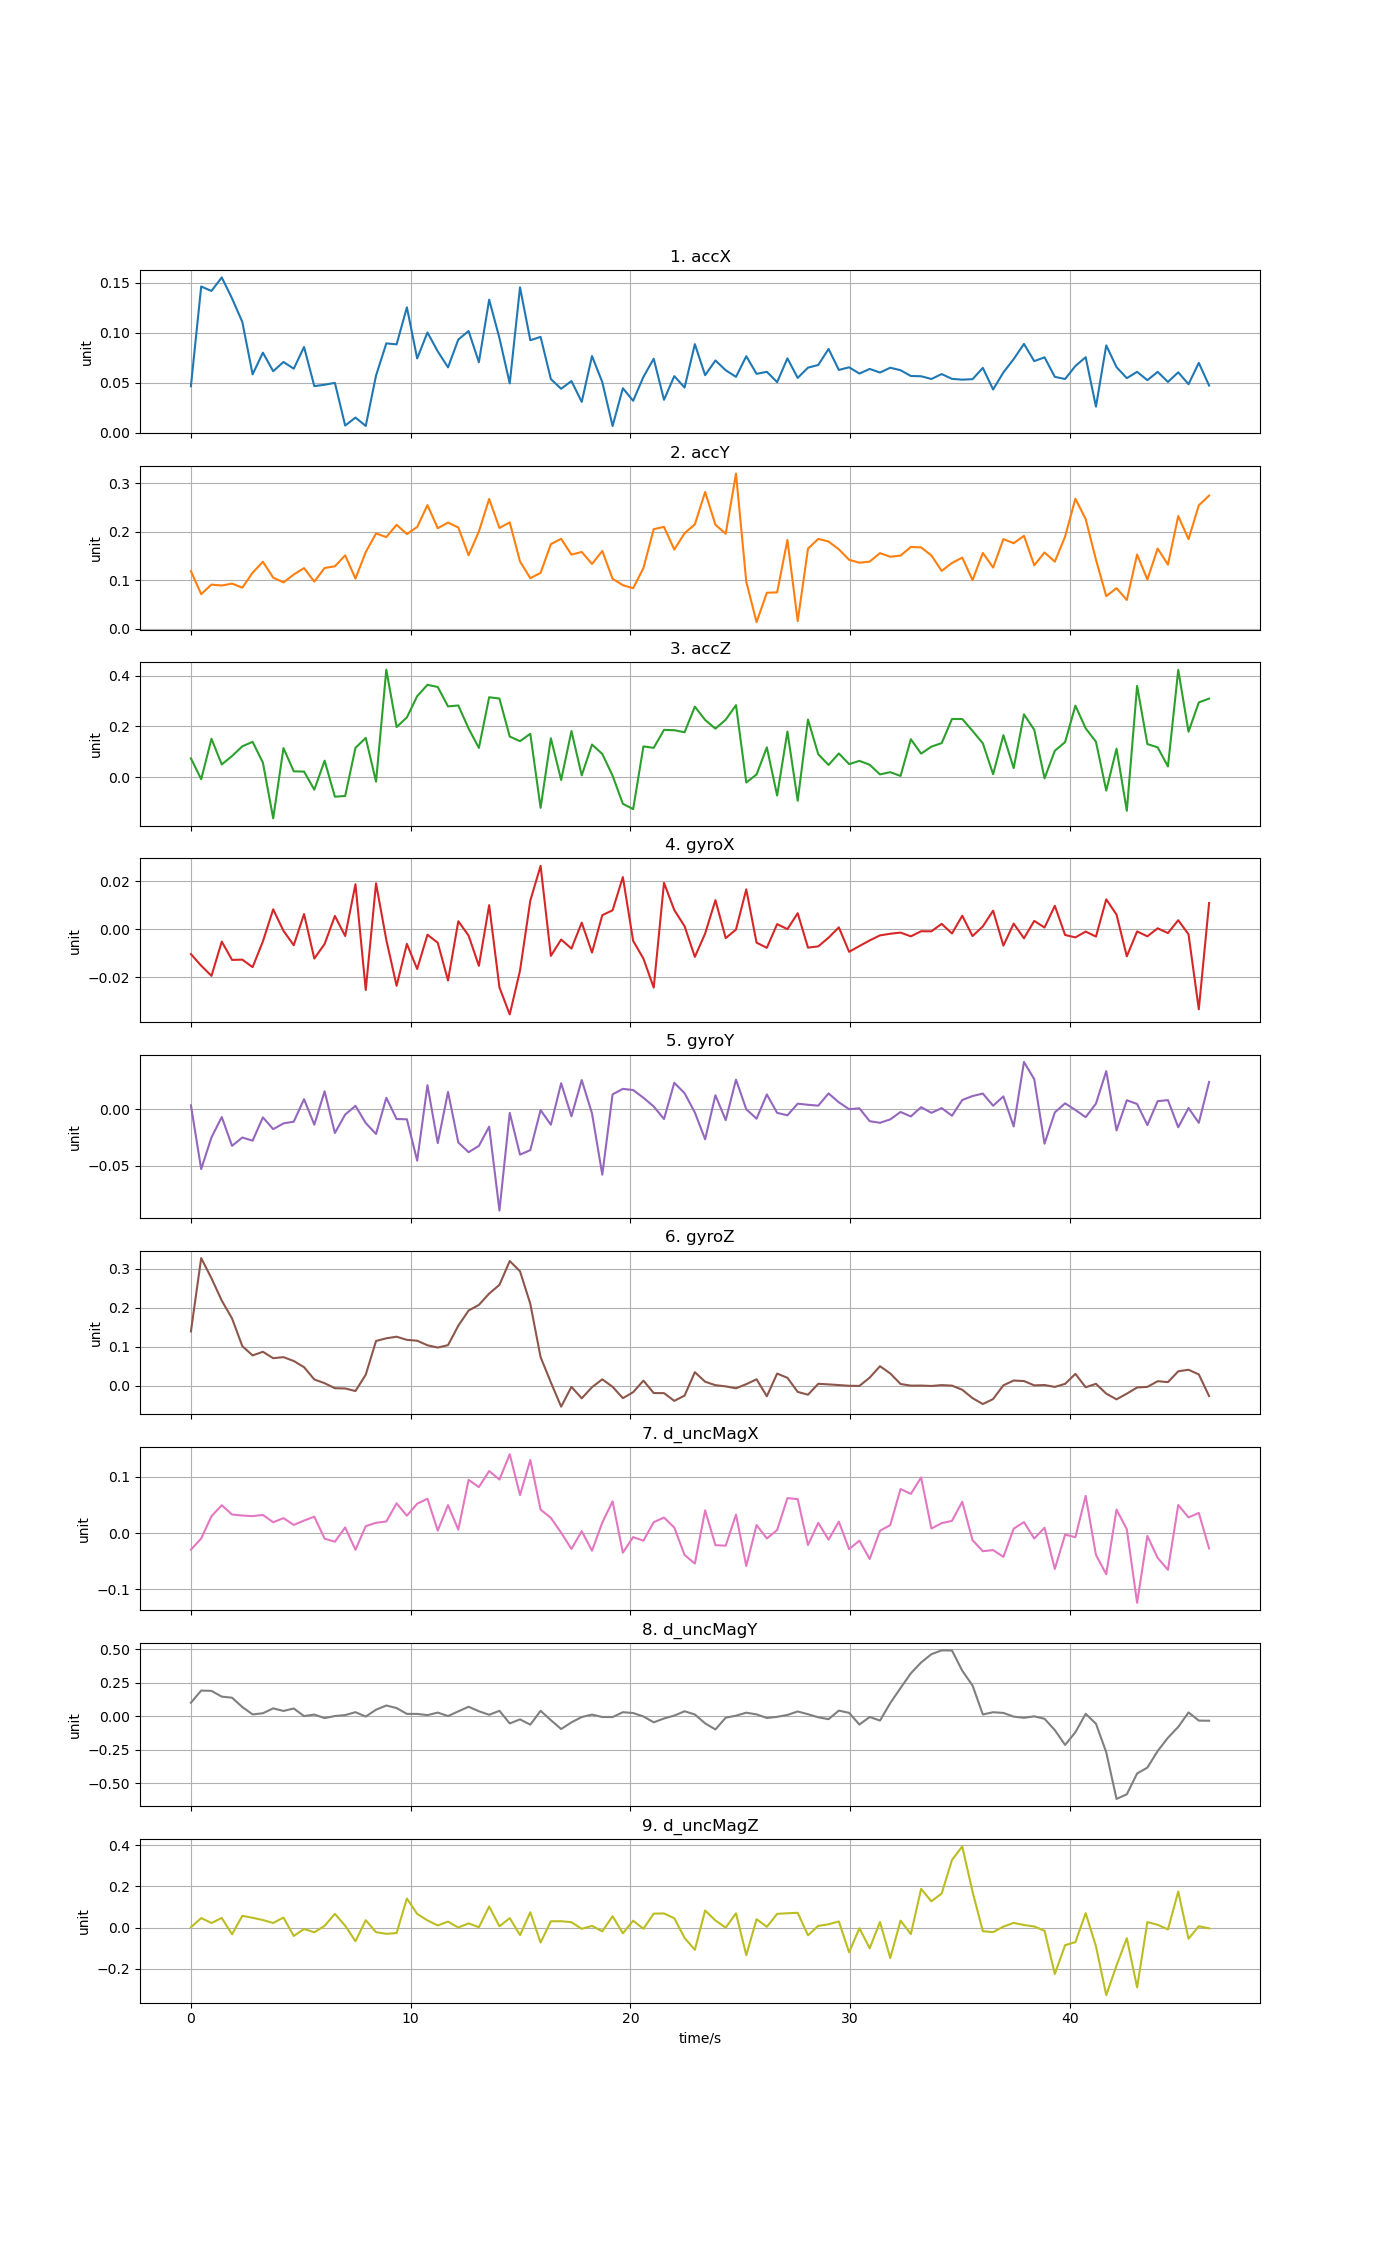

Data behind this chart, as committed beside it:
time, accX, accY, accZ, gyroX, gyroY, gyroZ, d_uncMagX, d_uncMagY, d_uncMagZ
0, 0.04657, 0.1189, 0.07456, -0.01034, 0.00349, 0.1395, -0.02964, 0.1001, 0.001355
0.468, 0.1462, 0.07165, -0.008105, -0.0152, -0.05292, 0.3275, -0.009749, 0.1911, 0.04611
0.936, 0.1418, 0.09121, 0.1514, -0.01945, -0.02487, 0.2757, 0.02986, 0.1887, 0.02206
1.404, 0.1553, 0.0893, 0.05036, -0.005133, -0.00689, 0.2186, 0.04934, 0.1457, 0.04666
1.872, 0.1343, 0.09324, 0.08345, -0.01278, -0.03235, 0.1728, 0.03288, 0.1377, -0.03296
2.34, 0.1108, 0.08493, 0.1218, -0.01267, -0.025, 0.1018, 0.03106, 0.06798, 0.05717
2.808, 0.05842, 0.1157, 0.1394, -0.01581, -0.02779, 0.07813, 0.03, 0.01297, 0.04745
3.276, 0.08011, 0.1382, 0.05762, -0.005032, -0.00715, 0.08746, 0.03211, 0.02165, 0.03649
3.744, 0.06155, 0.1056, -0.162, 0.008348, -0.01761, 0.07102, 0.01914, 0.05819, 0.02221
4.212, 0.0708, 0.09569, 0.1148, -0.0006409, -0.0125, 0.07371, 0.02644, 0.03876, 0.0485
4.68, 0.0641, 0.1119, 0.02321, -0.006647, -0.01098, 0.06383, 0.01438, 0.05728, -0.04123
5.148, 0.08579, 0.1251, 0.02214, 0.006384, 0.008885, 0.04806, 0.0221, 0.0004551, -0.007024
5.616, 0.04665, 0.09724, -0.04924, -0.01224, -0.01363, 0.01652, 0.02906, 0.01175, -0.02323
6.084, 0.04804, 0.1254, 0.06513, -0.006133, 0.0159, 0.00698, -0.01004, -0.0145, 0.008362
6.552, 0.04991, 0.1288, -0.07697, 0.005581, -0.02098, -0.005887, -0.01541, 0.0007825, 0.06688
7.02, 0.007243, 0.1514, -0.07408, -0.002803, -0.004695, -0.006521, 0.00994, 0.007855, 0.00873
7.488, 0.0152, 0.1036, 0.1157, 0.01885, 0.003025, -0.01314, -0.02976, 0.0297, -0.06672
7.956, 0.006854, 0.1581, 0.1548, -0.02535, -0.01219, 0.02878, 0.01223, -0.003099, 0.03554
8.424, 0.05722, 0.1963, -0.01744, 0.01921, -0.02188, 0.1151, 0.01814, 0.0481, -0.02258
8.892, 0.08937, 0.1889, 0.424, -0.004439, 0.01014, 0.122, 0.0205, 0.07941, -0.03073
9.36, 0.08841, 0.2141, 0.1979, -0.02361, -0.008631, 0.1261, 0.05277, 0.06039, -0.02685
9.828, 0.1254, 0.1952, 0.2359, -0.006093, -0.008874, 0.118, 0.03071, 0.01676, 0.1414
10.3, 0.07433, 0.2096, 0.3195, -0.01658, -0.04544, 0.1158, 0.05198, 0.01665, 0.06642
10.76, 0.1003, 0.2547, 0.3643, -0.002267, 0.02129, 0.1041, 0.06088, 0.007567, 0.03476
11.23, 0.08139, 0.2071, 0.3557, -0.005606, -0.02999, 0.09829, 0.00432, 0.02664, 0.01008
11.7, 0.06541, 0.2187, 0.2792, -0.02138, 0.01534, 0.1044, 0.04949, 0.0006543, 0.02901
12.17, 0.09323, 0.2088, 0.2828, 0.00337, -0.02942, 0.1543, 0.00604, 0.03586, -0.0001367
12.64, 0.1017, 0.1516, 0.1922, -0.002621, -0.03799, 0.1931, 0.09436, 0.06994, 0.02035
13.1, 0.07054, 0.2004, 0.1153, -0.01528, -0.03241, 0.2076, 0.08161, 0.03656, 0.001247
13.57, 0.1331, 0.2672, 0.3153, 0.01009, -0.01539, 0.2366, 0.1101, 0.01016, 0.1023
14.04, 0.09465, 0.2077, 0.3103, -0.02431, -0.0896, 0.2588, 0.09497, 0.03984, 0.006011
14.51, 0.04943, 0.2191, 0.1603, -0.03556, -0.003144, 0.3199, 0.1399, -0.05436, 0.04589
14.98, 0.1454, 0.1387, 0.1421, -0.01724, -0.04017, 0.2937, 0.06747, -0.02412, -0.03689
15.44, 0.09252, 0.1045, 0.1712, 0.01197, -0.03615, 0.2103, 0.1297, -0.06365, 0.07436
15.91, 0.09589, 0.1153, -0.1209, 0.02653, -0.0007586, 0.07385, 0.04163, 0.03982, -0.07315
16.38, 0.05371, 0.1744, 0.1536, -0.0111, -0.0137, 0.008981, 0.02691, -0.03017, 0.03039
16.85, 0.04399, 0.1854, -0.01096, -0.004272, 0.023, -0.05315, 0.0005466, -0.09608, 0.03068
17.32, 0.05174, 0.1529, 0.182, -0.008049, -0.006227, -0.002365, -0.02831, -0.04671, 0.02607
17.78, 0.03089, 0.1583, 0.007351, 0.002782, 0.02584, -0.03182, 0.003183, -0.00643, -0.006352
18.25, 0.07673, 0.1336, 0.1287, -0.009703, -0.003662, -0.003206, -0.03136, 0.01138, 0.008101
18.72, 0.05064, 0.1603, 0.09179, 0.005918, -0.05787, 0.01693, 0.01863, -0.00638, -0.01869
19.19, 0.006776, 0.1032, 0.006094, 0.007946, 0.01314, -0.002235, 0.05627, -0.006988, 0.05523
19.66, 0.04454, 0.09001, -0.105, 0.02182, 0.01803, -0.03136, -0.03488, 0.02939, -0.02819
20.12, 0.032, 0.08377, -0.1259, -0.00483, 0.01699, -0.01607, -0.007244, 0.02326, 0.03322
20.59, 0.05591, 0.1252, 0.1214, -0.01226, 0.01017, 0.01365, -0.01359, -0.002405, -0.006074
21.06, 0.07404, 0.2052, 0.1158, -0.02438, 0.002436, -0.01828, 0.01928, -0.04616, 0.06775
21.53, 0.03299, 0.2098, 0.1866, 0.01942, -0.008644, -0.01848, 0.02749, -0.01751, 0.06871
22, 0.05665, 0.1633, 0.1854, 0.008053, 0.02341, -0.03827, 0.009701, 0.004067, 0.04528
22.46, 0.04523, 0.1968, 0.1772, 0.001295, 0.01423, -0.02478, -0.03902, 0.03652, -0.05056
22.93, 0.0886, 0.2151, 0.2782, -0.01153, -0.00287, 0.0352, -0.05424, 0.01242, -0.1087
23.4, 0.05757, 0.2815, 0.2258, -0.001771, -0.02657, 0.01076, 0.04028, -0.05403, 0.08313
23.87, 0.0723, 0.2142, 0.1914, 0.01218, 0.01238, 0.001873, -0.02155, -0.09942, 0.03434
24.34, 0.0625, 0.1958, 0.2268, -0.003688, -0.009666, -0.001159, -0.02249, -0.0115, -0.0005721
24.8, 0.05593, 0.3195, 0.2841, -0.0001019, 0.02624, -0.006071, 0.03269, 0.003464, 0.06936
25.27, 0.07656, 0.09707, -0.0209, 0.0167, -1.13702e-05, 0.004551, -0.05848, 0.02583, -0.1345
25.74, 0.05891, 0.01401, 0.01074, -0.005575, -0.008351, 0.01696, 0.01414, 0.01306, 0.04071
26.21, 0.06098, 0.07441, 0.1176, -0.007726, 0.01312, -0.02648, -0.009684, -0.01358, 0.003347
26.68, 0.05063, 0.07525, -0.07241, 0.002171, -0.003186, 0.03166, 0.005326, -0.005147, 0.0667
27.14, 0.0744, 0.1829, 0.18, 6.8117e-05, -0.005353, 0.02076, 0.06192, 0.009043, 0.06949
27.61, 0.05487, 0.0161, -0.09287, 0.006728, 0.004954, -0.01524, 0.06012, 0.03479, 0.07182
... 40 more rows
